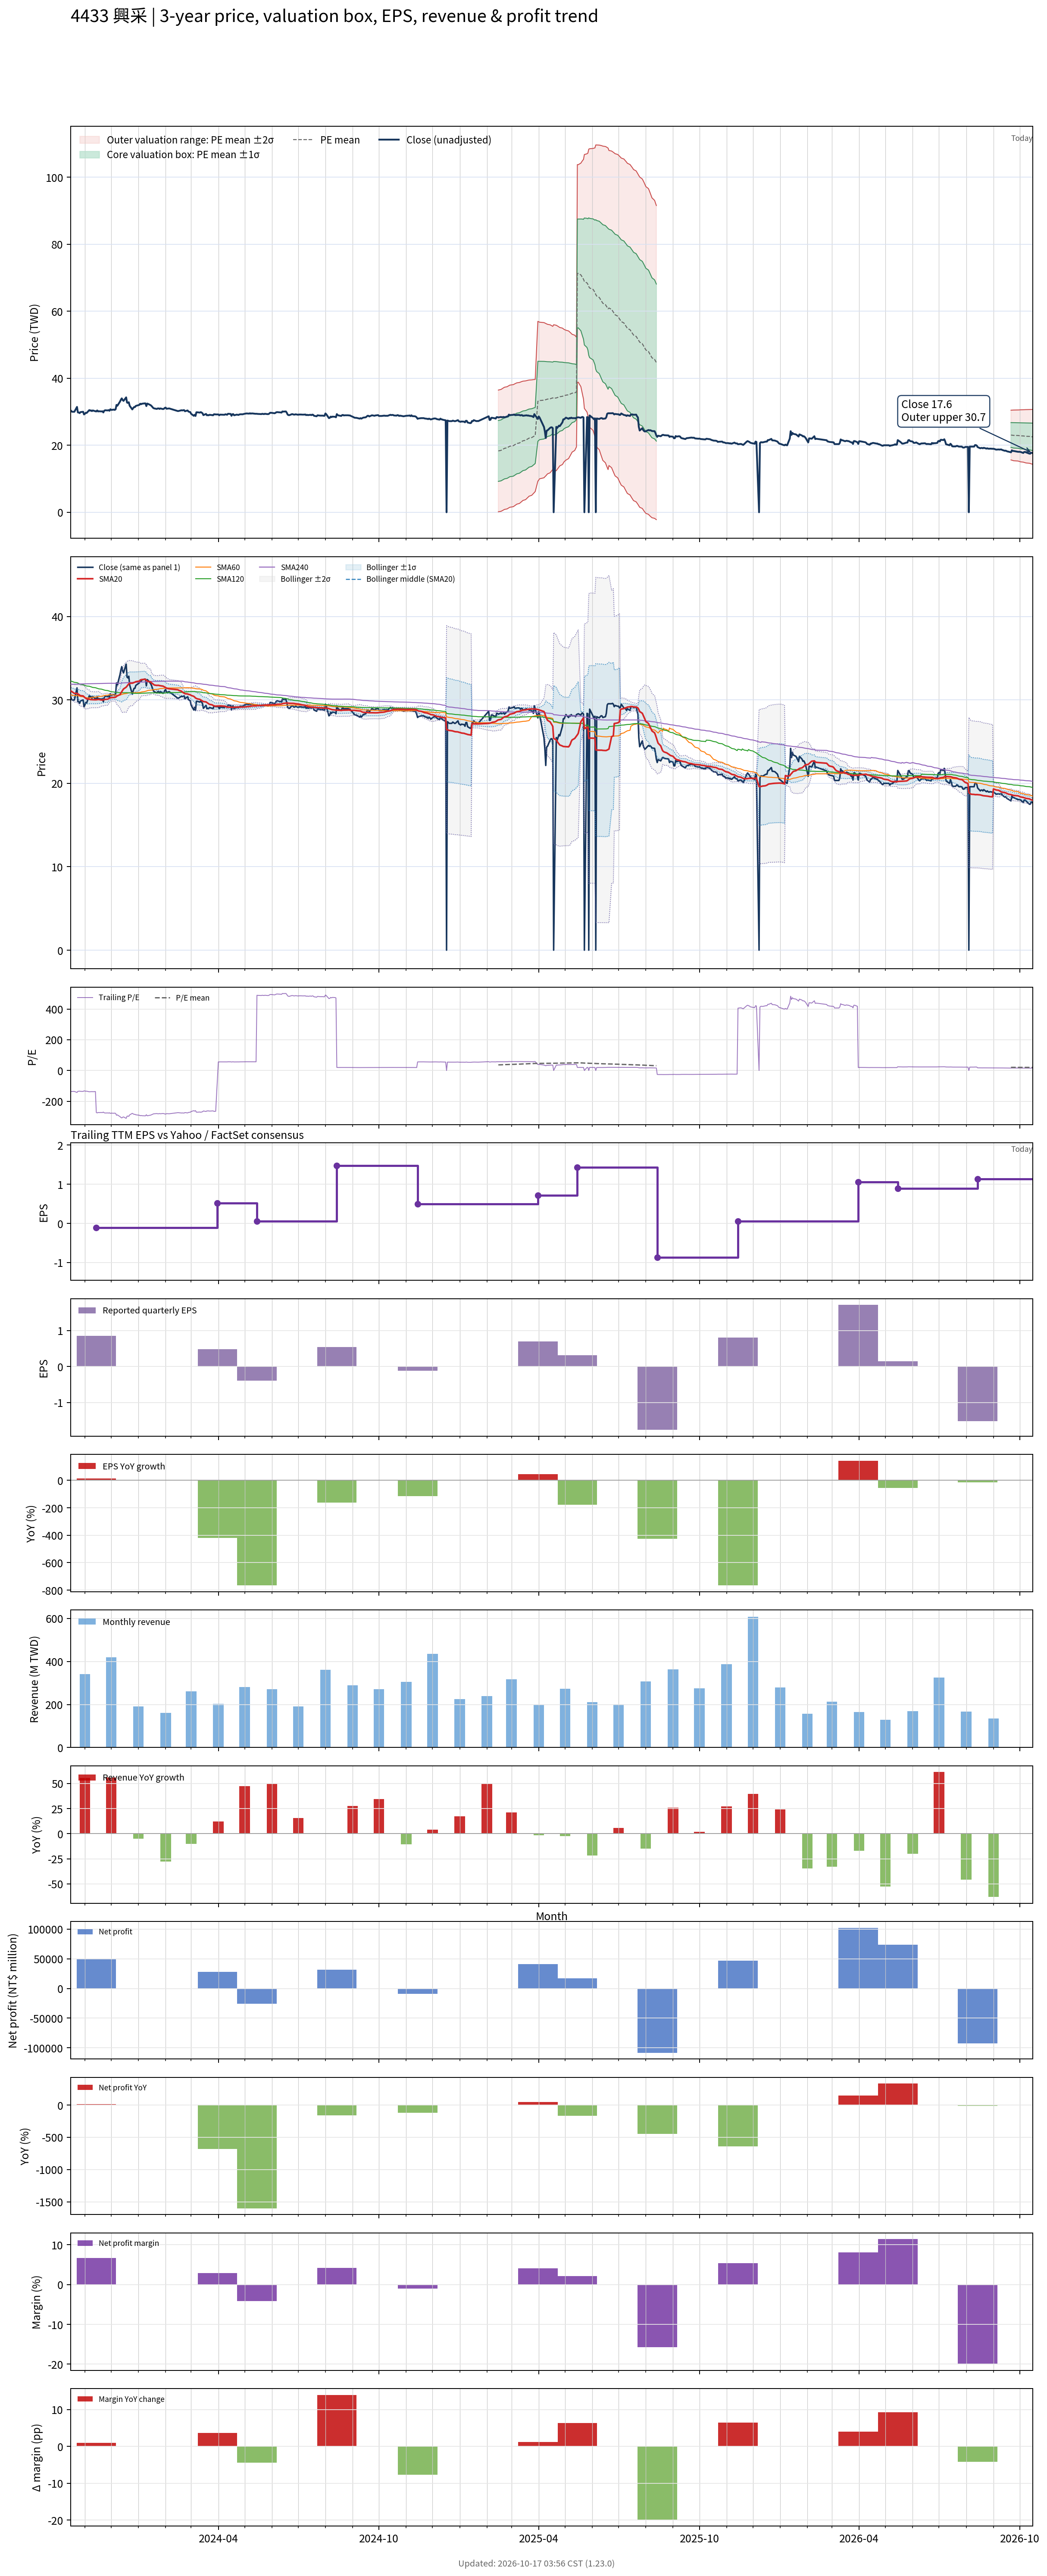

Data behind this chart, as committed beside it:
# chart-version: skill-stock-dynamic-val…
date, close, available_date, period_end, eps, ttm_eps, pe, pe_mean, pe_std, price_m2, price_m1, price_mean, price_p1, price_p2, forward_eps, forward_pe, forward_pe_mean, forward_pe_std, forward_price_m2, forward_price_m1, forward_price_mean, forward_price_p1, forward_price_p2, sma20
2023-10-16, 30.35, 2023-08-14, 2023-06-30, -0.87, -0.22, -138, , , , , , , , , , , , , , , , , 31.09
2023-10-17, 30.05, 2023-08-14, 2023-06-30, -0.87, -0.22, -136.6, , , , , , , , , , , , , , , , , 31.01
2023-10-18, 30, 2023-08-14, 2023-06-30, -0.87, -0.22, -136.4, , , , , , , , , , , , , , , , , 30.94
2023-10-19, 30, 2023-08-14, 2023-06-30, -0.87, -0.22, -136.4, , , , , , , , , , , , , , , , , 30.87
2023-10-20, 30, 2023-08-14, 2023-06-30, -0.87, -0.22, -136.4, , , , , , , , , , , , , , , , , 30.79
2023-10-23, 31.45, 2023-08-14, 2023-06-30, -0.87, -0.22, -143, , , , , , , , , , , , , , , , , 30.79
2023-10-24, 29.8, 2023-08-14, 2023-06-30, -0.87, -0.22, -135.5, , , , , , , , , , , , , , , , , 30.73
2023-10-25, 29.8, 2023-08-14, 2023-06-30, -0.87, -0.22, -135.5, , , , , , , , , , , , , , , , , 30.66
2023-10-26, 29.6, 2023-08-14, 2023-06-30, -0.87, -0.22, -134.5, , , , , , , , , , , , , , , , , 30.58
2023-10-27, 29.9, 2023-08-14, 2023-06-30, -0.87, -0.22, -135.9, , , , , , , , , , , , , , , , , 30.52
2023-10-30, 30, 2023-08-14, 2023-06-30, -0.87, -0.22, -136.4, , , , , , , , , , , , , , , , , 30.49
2023-10-31, 29.2, 2023-08-14, 2023-06-30, -0.87, -0.22, -132.7, , , , , , , , , , , , , , , , , 30.39
2023-11-01, 29.4, 2023-08-14, 2023-06-30, -0.87, -0.22, -133.6, , , , , , , , , , , , , , , , , 30.29
2023-11-02, 29.7, 2023-08-14, 2023-06-30, -0.87, -0.22, -135, , , , , , , , , , , , , , , , , 30.21
2023-11-03, 29.65, 2023-08-14, 2023-06-30, -0.87, -0.22, -134.8, , , , , , , , , , , , , , , , , 30.13
2023-11-06, 30.5, 2023-08-14, 2023-06-30, -0.87, -0.22, -138.6, , , , , , , , , , , , , , , , , 30.1
2023-11-07, 30.35, 2023-08-14, 2023-06-30, -0.87, -0.22, -138, , , , , , , , , , , , , , , , , 30.05
2023-11-08, 30.4, 2023-08-14, 2023-06-30, -0.87, -0.22, -138.2, , , , , , , , , , , , , , , , , 30.05
2023-11-09, 30.2, 2023-08-14, 2023-06-30, -0.87, -0.22, -137.3, , , , , , , , , , , , , , , , , 30.04
2023-11-10, 30.4, 2023-08-14, 2023-06-30, -0.87, -0.22, -138.2, , , , , , , , , , , , , , , , , 30.04
2023-11-13, 30.15, 2023-08-14, 2023-06-30, -0.87, -0.22, -137, , , , , , , , , , , , , , , , , 30.03
2023-11-14, 30.1, 2023-11-14, 2023-09-30, 0.85, -0.11, -273.6, , , , , , , , , , , , , , , , , 30.03
2023-11-15, 30.4, 2023-11-14, 2023-09-30, 0.85, -0.11, -276.4, , , , , , , , , , , , , , , , , 30.05
2023-11-16, 30.1, 2023-11-14, 2023-09-30, 0.85, -0.11, -273.6, , , , , , , , , , , , , , , , , 30.05
2023-11-17, 30.15, 2023-11-14, 2023-09-30, 0.85, -0.11, -274.1, , , , , , , , , , , , , , , , , 30.06
2023-11-20, 30.1, 2023-11-14, 2023-09-30, 0.85, -0.11, -273.6, , , , , , , , , , , , , , , , , 30
2023-11-21, 30.15, 2023-11-14, 2023-09-30, 0.85, -0.11, -274.1, , , , , , , , , , , , , , , , , 30.01
2023-11-22, 29.8, 2023-11-14, 2023-09-30, 0.85, -0.11, -270.9, , , , , , , , , , , , , , , , , 30.01
2023-11-23, 30.3, 2023-11-14, 2023-09-30, 0.85, -0.11, -275.5, , , , , , , , , , , , , , , , , 30.05
2023-11-24, 30.45, 2023-11-14, 2023-09-30, 0.85, -0.11, -276.8, , , , , , , , , , , , , , , , , 30.07
2023-11-27, 30.4, 2023-11-14, 2023-09-30, 0.85, -0.11, -276.4, , , , , , , , , , , , , , , , , 30.09
2023-11-28, 30.5, 2023-11-14, 2023-09-30, 0.85, -0.11, -277.3, , , , , , , , , , , , , , , , , 30.16
2023-11-29, 30.3, 2023-11-14, 2023-09-30, 0.85, -0.11, -275.5, , , , , , , , , , , , , , , , , 30.2
2023-11-30, 30.75, 2023-11-14, 2023-09-30, 0.85, -0.11, -279.5, , , , , , , , , , , , , , , , , 30.26
2023-12-01, 30.55, 2023-11-14, 2023-09-30, 0.85, -0.11, -277.7, , , , , , , , , , , , , , , , , 30.3
2023-12-04, 30.65, 2023-11-14, 2023-09-30, 0.85, -0.11, -278.6, , , , , , , , , , , , , , , , , 30.31
2023-12-05, 30.55, 2023-11-14, 2023-09-30, 0.85, -0.11, -277.7, , , , , , , , , , , , , , , , , 30.32
2023-12-06, 30.75, 2023-11-14, 2023-09-30, 0.85, -0.11, -279.5, , , , , , , , , , , , , , , , , 30.34
2023-12-07, 32.05, 2023-11-14, 2023-09-30, 0.85, -0.11, -291.4, , , , , , , , , , , , , , , , , 30.43
2023-12-08, 31.8, 2023-11-14, 2023-09-30, 0.85, -0.11, -289.1, , , , , , , , , , , , , , , , , 30.5
2023-12-11, 33.05, 2023-11-14, 2023-09-30, 0.85, -0.11, -300.5, , , , , , , , , , , , , , , , , 30.64
2023-12-12, 33.6, 2023-11-14, 2023-09-30, 0.85, -0.11, -305.5, , , , , , , , , , , , , , , , , 30.82
2023-12-13, 34, 2023-11-14, 2023-09-30, 0.85, -0.11, -309.1, , , , , , , , , , , , , , , , , 31
2023-12-14, 33.5, 2023-11-14, 2023-09-30, 0.85, -0.11, -304.5, , , , , , , , , , , , , , , , , 31.17
2023-12-15, 33.25, 2023-11-14, 2023-09-30, 0.85, -0.11, -302.3, , , , , , , , , , , , , , , , , 31.32
2023-12-18, 34.3, 2023-11-14, 2023-09-30, 0.85, -0.11, -311.8, , , , , , , , , , , , , , , , , 31.54
2023-12-19, 32.75, 2023-11-14, 2023-09-30, 0.85, -0.11, -297.7, , , , , , , , , , , , , , , , , 31.66
2023-12-20, 32.65, 2023-11-14, 2023-09-30, 0.85, -0.11, -296.8, , , , , , , , , , , , , , , , , 31.81
2023-12-21, 32.85, 2023-11-14, 2023-09-30, 0.85, -0.11, -298.6, , , , , , , , , , , , , , , , , 31.93
2023-12-22, 31.8, 2023-11-14, 2023-09-30, 0.85, -0.11, -289.1, , , , , , , , , , , , , , , , , 32
2023-12-25, 30.7, 2023-11-14, 2023-09-30, 0.85, -0.11, -279.1, , , , , , , , , , , , , , , , , 32.02
2023-12-26, 31.1, 2023-11-14, 2023-09-30, 0.85, -0.11, -282.7, , , , , , , , , , , , , , , , , 32.05
2023-12-27, 31.4, 2023-11-14, 2023-09-30, 0.85, -0.11, -285.5, , , , , , , , , , , , , , , , , 32.1
2023-12-28, 31.4, 2023-11-14, 2023-09-30, 0.85, -0.11, -285.5, , , , , , , , , , , , , , , , , 32.13
2023-12-29, 31.75, 2023-11-14, 2023-09-30, 0.85, -0.11, -288.6, , , , , , , , , , , , , , , , , 32.2
2024-01-02, 32.05, 2023-11-14, 2023-09-30, 0.85, -0.11, -291.4, , , , , , , , , , , , , , , , , 32.27
2024-01-03, 32.4, 2023-11-14, 2023-09-30, 0.85, -0.11, -294.5, , , , , , , , , , , , , , , , , 32.36
2024-01-04, 32.25, 2023-11-14, 2023-09-30, 0.85, -0.11, -293.2, , , , , , , , , , , , , , , , , 32.43
2024-01-05, 32.4, 2023-11-14, 2023-09-30, 0.85, -0.11, -294.5, , , , , , , , , , , , , , , , , 32.45
... 671 more rows
